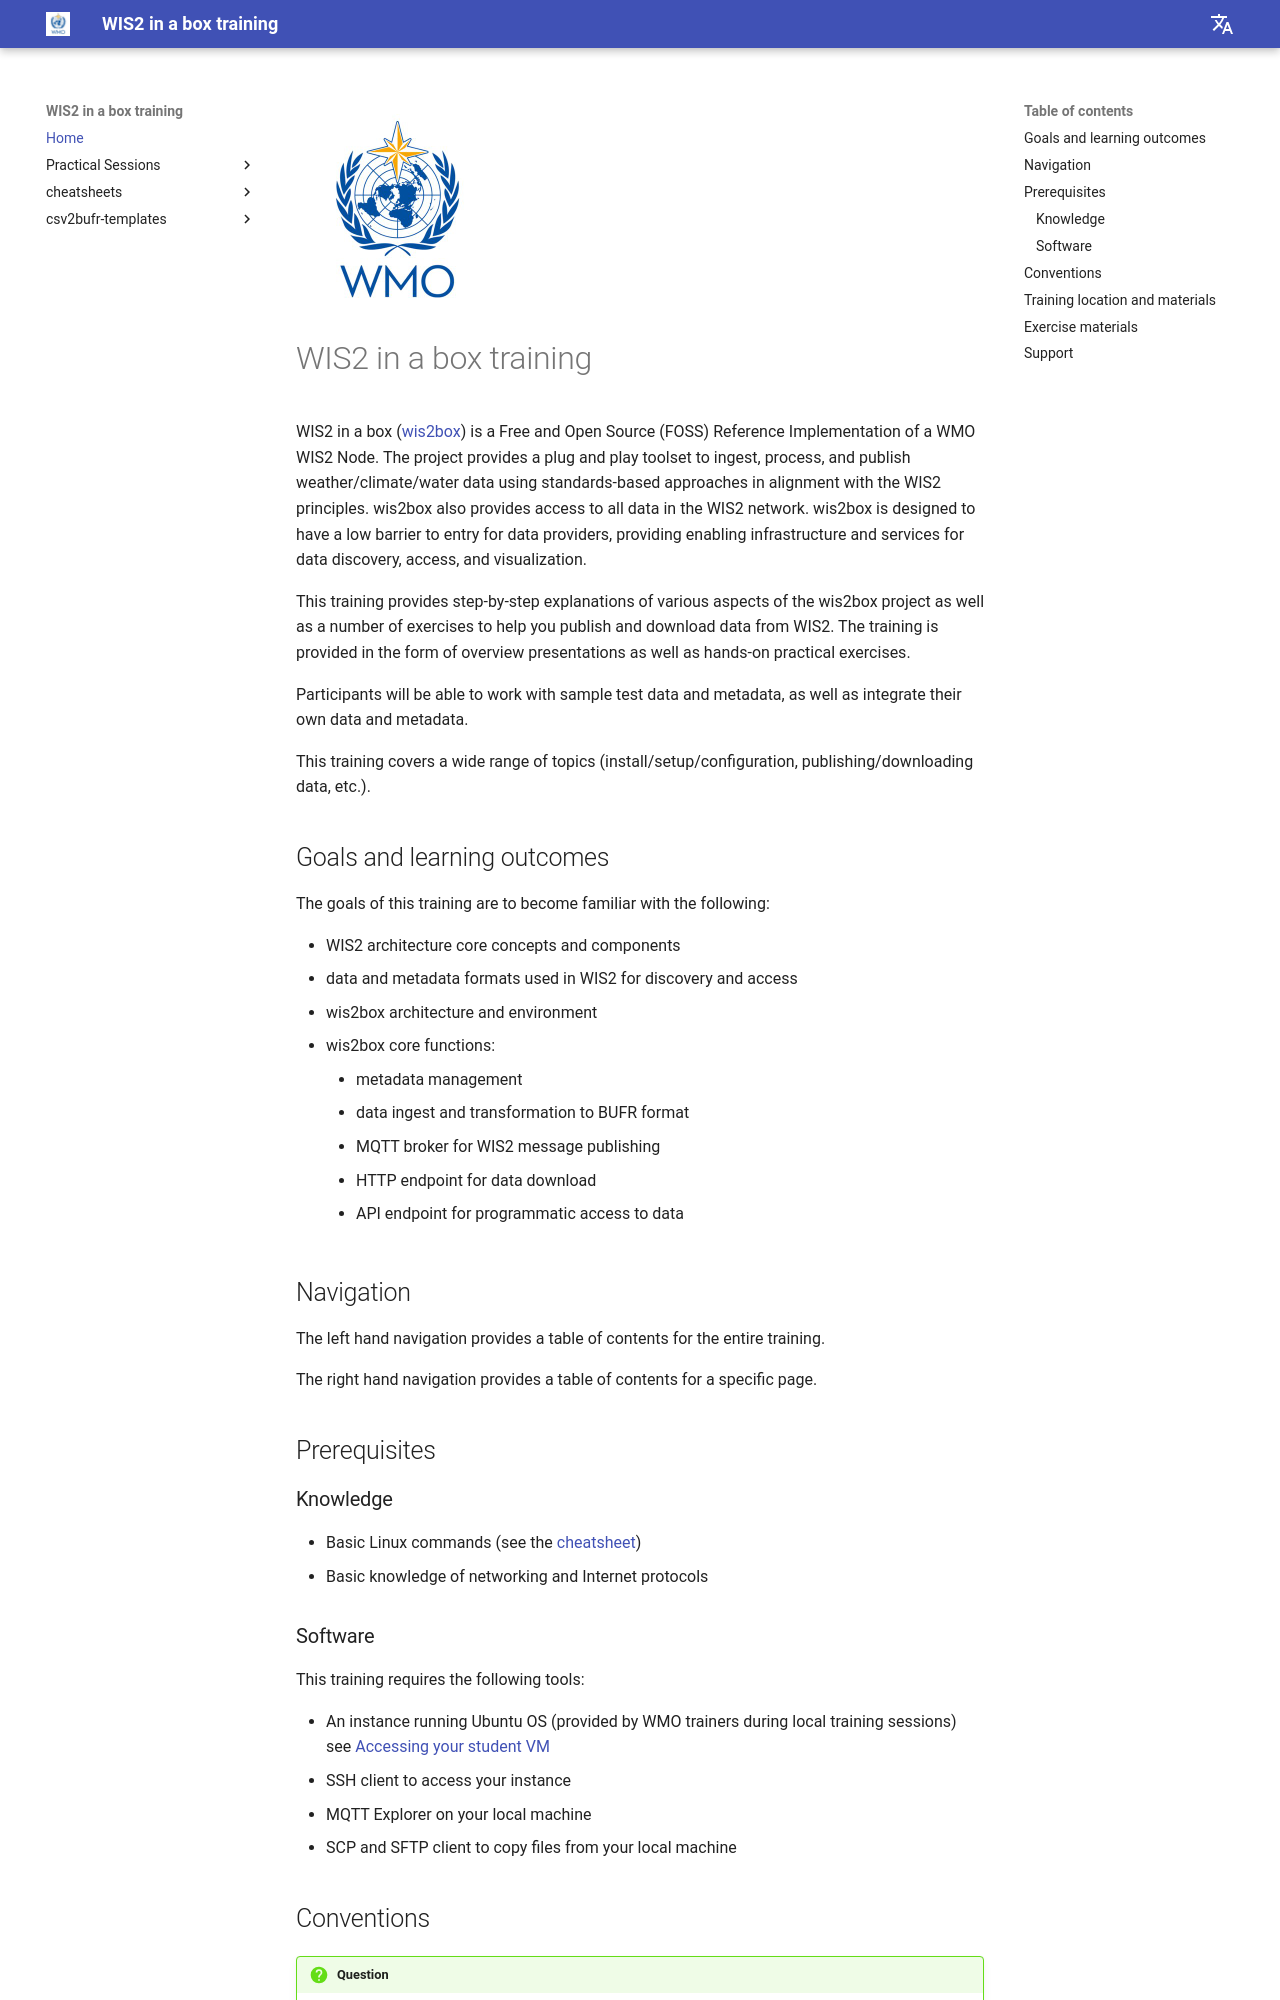

repository: wmo-im/wis2box-training · page: index.html · generator: mkdocs

---
title: Home
---

<img alt="WMO logo" src="assets/img/wmo-logo.png" width="200">
# WIS2 in a box training


This training provides step-by-step explanations of various aspects of WIS2 in a box as well as a number of exercises
to help you publish and download data from WIS2.

Exercises are indicated as follows:

!!! question "Example exercise"

    A section marked like this indicates that you can try out the exercise.

Also you will notice tips and notes setions within the text:

!!! tip

    Tips share additional help on how to best achieve tasks

Examples are indicated as follows:

Code
``` {.html linenums="1"}
<html>
    <head>
        <title>This is an HTML sample</title>
    </head>
</html>
```

Configuration
``` {.yaml linenums="1"}
my-collection:
    type: collection
    title: my cool collection title
    description: my cool collection description
```

Snippets which need to be typed in a on a terminal/console are indicated as:

<div class="termy">
```bash
echo 'Hello world'
```
</div>
